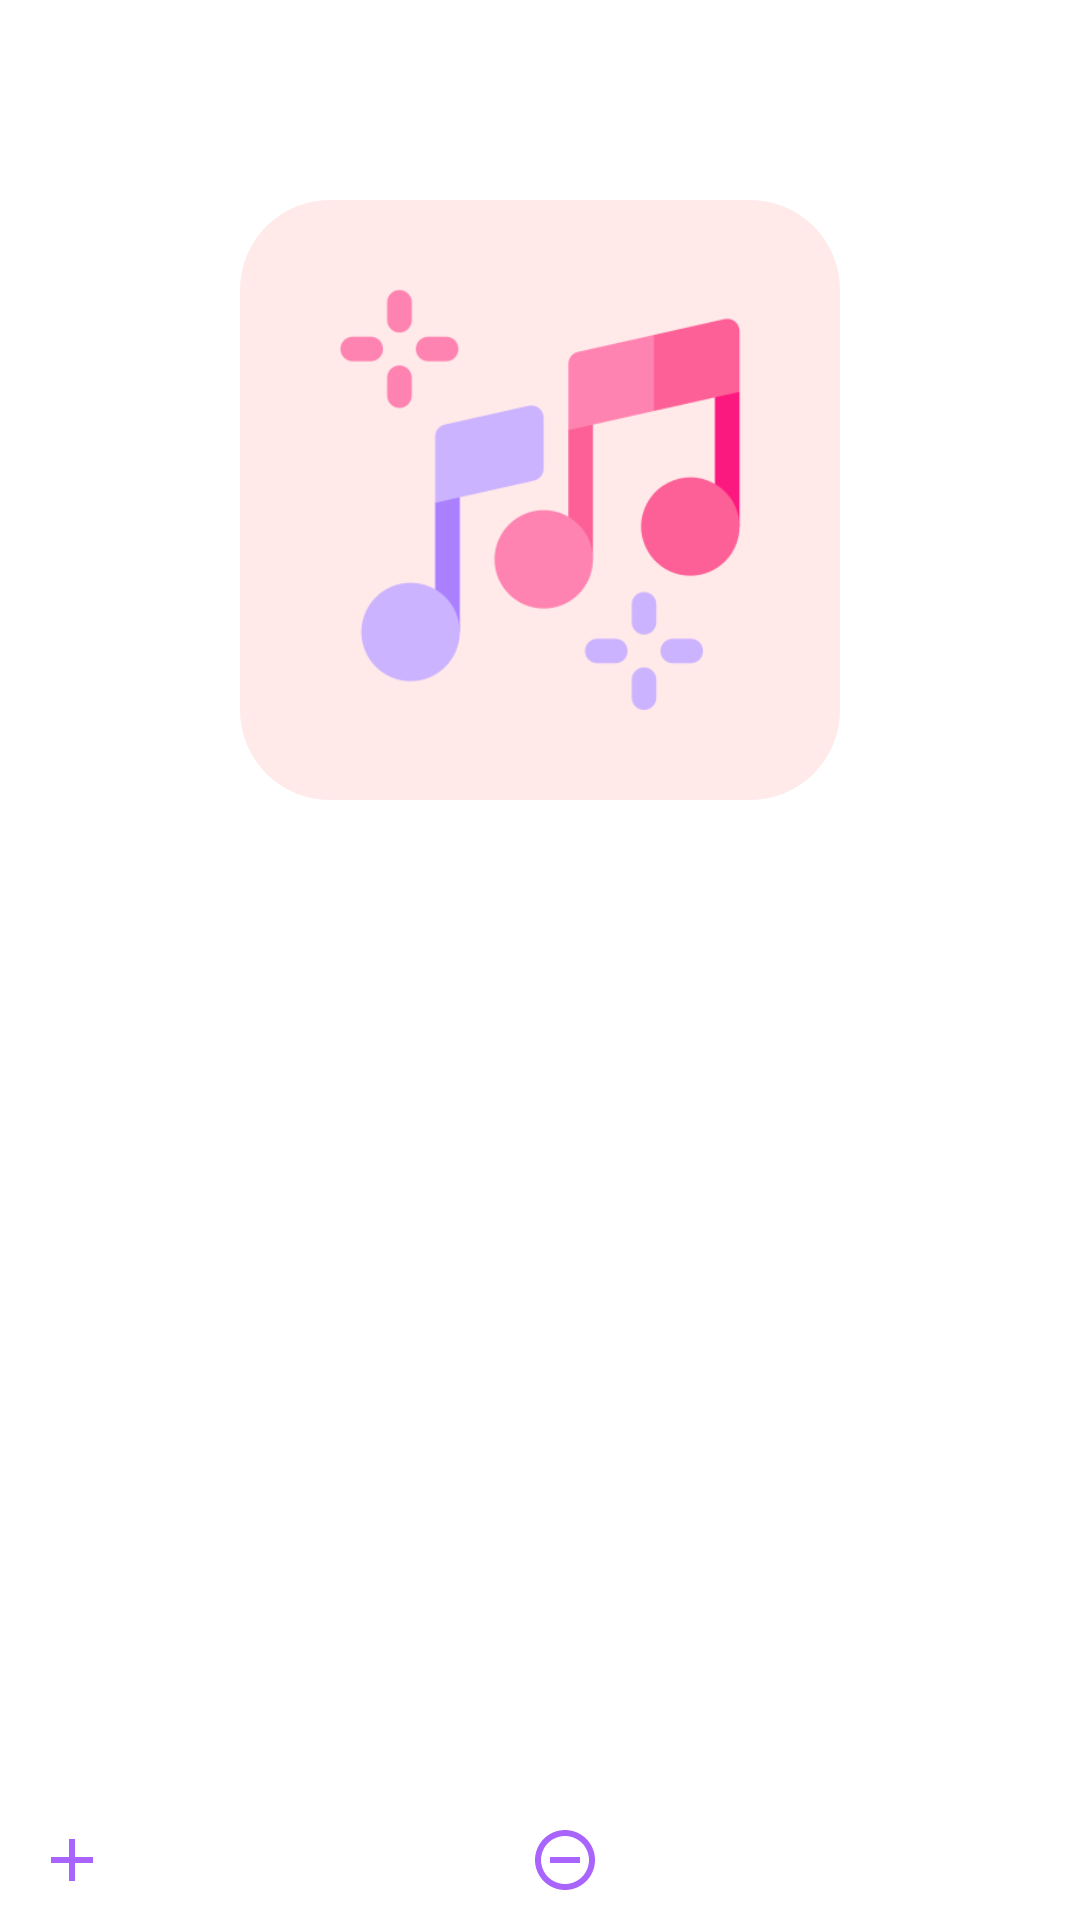

The Android layout XML behind this screen, and the referenced resources:
<!-- AndroidManifest.xml: application theme splash_screen -->
<!-- res/layout/activity_playlist_details.xml -->
<?xml version="1.0" encoding="utf-8"?>
<androidx.constraintlayout.widget.ConstraintLayout xmlns:android="http://schemas.android.com/apk/res/android"
    xmlns:app="http://schemas.android.com/apk/res-auto"
    xmlns:tools="http://schemas.android.com/tools"
    android:layout_width="match_parent"
    android:layout_height="match_parent"
    tools:context=".PlaylistDetails">


    <LinearLayout
        android:id="@+id/linearLayout"
        android:layout_width="match_parent"
        android:layout_height="wrap_content"
        android:orientation="horizontal"
        app:layout_constraintEnd_toEndOf="parent"
        app:layout_constraintStart_toStartOf="parent"
        app:layout_constraintTop_toTopOf="parent">

        <ImageView
            android:id="@+id/backBtnPD"
            android:layout_width="40dp"
            android:layout_height="40dp"
            android:layout_marginTop="10dp"
            android:src="@drawable/back_icon"
            android:background="@drawable/custom_selectable_background"
            android:padding="8dp"
            android:layout_marginStart="10dp"
            android:contentDescription="@string/back_btn"
            app:tint="?colorOnPrimary"
            />

        <TextView
            android:id="@+id/playlistNamePD"
            android:layout_width="match_parent"
            android:layout_height="45dp"
            android:layout_marginEnd="55dp"
            android:layout_marginTop="10dp"
            android:contentDescription="@string/playlist_btn"
            android:gravity="center"
            android:singleLine="true"
            android:text="@string/playlist_btn"
            android:textColor="?attr/colorOnPrimary"
            android:textSize="20sp"
            android:textStyle="bold" />
    </LinearLayout>

    <LinearLayout
        android:id="@+id/linearLayoutDetails"
        android:layout_width="match_parent"
        android:layout_height="280dp"
        android:orientation="vertical"
        android:gravity="center"
        app:layout_constraintEnd_toEndOf="parent"
        app:layout_constraintStart_toStartOf="parent"
        app:layout_constraintTop_toBottomOf="@id/linearLayout"
        android:layout_marginTop="5dp">

        <com.google.android.material.imageview.ShapeableImageView
            android:id="@+id/playlistImgPD"
            android:layout_width="200dp"
            android:layout_height="200dp"
            android:src="@drawable/music_player_icon_slash_screen"
            app:shapeAppearanceOverlay="@style/curved" />

        <TextView
            android:id="@+id/createInfoPD"
            android:layout_width="match_parent"
            android:layout_height="30dp"
            android:layout_marginTop="15dp"
            android:text="@string/playlist_name"
            android:gravity="center"
            android:layout_marginHorizontal="5dp"
            android:textColor="?attr/colorOnPrimary"
            android:textSize="18sp" />

        <TextView
            android:id="@+id/moreInfoPD"
            android:layout_width="match_parent"
            android:layout_height="wrap_content"
            android:text="@string/playlist_name"
            android:gravity="center"
            android:layout_marginHorizontal="5dp"
            android:textColor="?attr/colorOnPrimary"
            android:textSize="16sp" />
    </LinearLayout>

    <androidx.recyclerview.widget.RecyclerView
        android:id="@+id/playlistDetailsRV"
        android:layout_width="match_parent"
        android:layout_height="wrap_content"
        app:layout_constraintStart_toStartOf="parent"
        app:layout_constraintEnd_toEndOf="parent"
        app:layout_constraintTop_toBottomOf="@id/linearLayoutDetails"
        android:scrollbarThumbVertical="@drawable/scroll_bar_icon"
        android:scrollbars="vertical"
        android:paddingBottom="400dp"
        android:layout_marginTop="10dp"/>

    <com.google.android.material.floatingactionbutton.ExtendedFloatingActionButton
        android:id="@+id/shuffleBtnPD"
        android:layout_width="wrap_content"
        android:layout_height="wrap_content"
        android:backgroundTint="@color/white"
        app:icon="@drawable/shuffle_icon"
        app:iconSize="35dp"
        app:iconTint="?attr/themeColor"
        app:layout_constraintBottom_toBottomOf="parent"
        app:layout_constraintEnd_toEndOf="parent"
        app:layout_constraintHorizontal_bias="0.9"
        app:layout_constraintStart_toStartOf="parent"
        app:layout_constraintTop_toTopOf="parent"
        app:layout_constraintVertical_bias="0.9"
        app:strokeWidth="2dp"
        app:strokeColor="?attr/themeColor"
        android:visibility="invisible"/>


        
    <LinearLayout
        android:layout_width="match_parent"
        android:layout_height="40dp"
        android:orientation="horizontal"
        app:layout_constraintBottom_toBottomOf="parent"
        app:layout_constraintEnd_toEndOf="parent"
        app:layout_constraintStart_toStartOf="parent">
        

        <Button
            android:id="@+id/addBtnPD"
            style="@style/Widget.AppCompat.Button.Borderless"
            android:layout_width="wrap_content"
            android:layout_height="match_parent"
            android:layout_weight="1"
            android:contentDescription="@string/add_song"
            android:drawableLeft="@drawable/add_icon"
            android:text="@string/add_song"
            android:textAllCaps="false"
            android:textColor="?colorOnPrimary"
            tools:ignore="RtlHardcoded" />

        
        <Button
            android:id="@+id/removeAllPD"
            style="@style/Widget.AppCompat.Button.Borderless"
            android:layout_width="wrap_content"
            android:layout_height="match_parent"
            android:layout_weight="1"
            android:contentDescription="@string/remove_all"
            android:drawableLeft="@drawable/remove_icon"
            android:text="@string/remove_all"
            android:textAllCaps="false"
            android:textColor="?colorOnPrimary"
            tools:ignore="RtlHardcoded" />

    </LinearLayout>

</androidx.constraintlayout.widget.ConstraintLayout>
<!-- resources referenced by this layout -->
<resources>
  <color name="white">#FFFFFFFF</color>
  <!-- drawable add_icon (drawable) -->
  <vector android:height="24dp"
      android:viewportHeight="24"
      android:viewportWidth="24"
      android:width="24dp" xmlns:android="http://schemas.android.com/apk/res/android">
      <path android:fillColor="@color/purple_500"
          android:pathData="M19,13h-6v6h-2v-6H5v-2h6V5h2v6h6v2z"/>
  </vector>
  <!-- drawable back_icon (drawable) -->
  <vector
      android:autoMirrored="true" android:height="48dp"
      android:tint="#000000" android:viewportHeight="24"
      android:viewportWidth="24" android:width="48dp"
      xmlns:android="http://schemas.android.com/apk/res/android">
      <path
          android:fillColor="@android:color/white"
          android:pathData="M15.41,7.41L14,6l-6,6 6,6 1.41,-1.41L10.83,12z"/>
  </vector>
  <!-- drawable music_player_icon_slash_screen: png bitmap (drawable, 13198 bytes) -->
  <!-- drawable remove_icon (drawable) -->
  <vector xmlns:android="http://schemas.android.com/apk/res/android"
      android:height="24dp"
      android:viewportHeight="24"
      android:viewportWidth="24"
      android:width="24dp">
        
      <path
          android:fillColor="@color/purple_500"
          android:pathData="M7,11v2h10v-2L7,11zM12,2C6.48,2 2,6.48 2,12s4.48,10 10,10 10,-4.48 10,-10S17.52,2 12,2zM12,20c-4.41,0 -8,-3.59 -8,-8s3.59,-8 8,-8 8,3.59 8,8 -3.59,8 -8,8z"/>
      
  </vector>
  <!-- drawable shuffle_icon (drawable) -->
  <vector
      android:height="24dp"
      android:viewportHeight="24"
      android:viewportWidth="24"
      android:width="24dp"
      xmlns:android="http://schemas.android.com/apk/res/android">
      <path
          android:fillColor="@android:color/holo_purple"
          android:pathData="M10.59,9.17L5.41,4 4,5.41l5.17,5.17 1.42,-1.41zM14.5,4l2.04,2.04L4,18.59 5.41,20 17.96,7.46 20,9.5L20,4h-5.5zM14.83,13.41l-1.41,1.41 3.13,3.13L14.5,20L20,20v-5.5l-2.04,2.04 -3.13,-3.13z"/>
  </vector>
  <string name="add_song">Add</string>
  <string name="back_btn">Back</string>
  <string name="playlist_btn">Playlists</string>
  <string name="playlist_name">Playlist Name</string>
  <string name="remove_all">Remove All</string>
  <style name="curved">
          <item name="cornerSize">15%</item>
      </style>
  <style name="splash_screen" parent="Theme.MaterialComponents.Light.NoActionBar">
          <item name="android:windowBackground">@drawable/splash_screen</item>
      <item name="android:forceDarkAllowed" tools:targetApi="q">false</item>
      </style>
  <color name="purple_500">#A964FD</color>
</resources>
